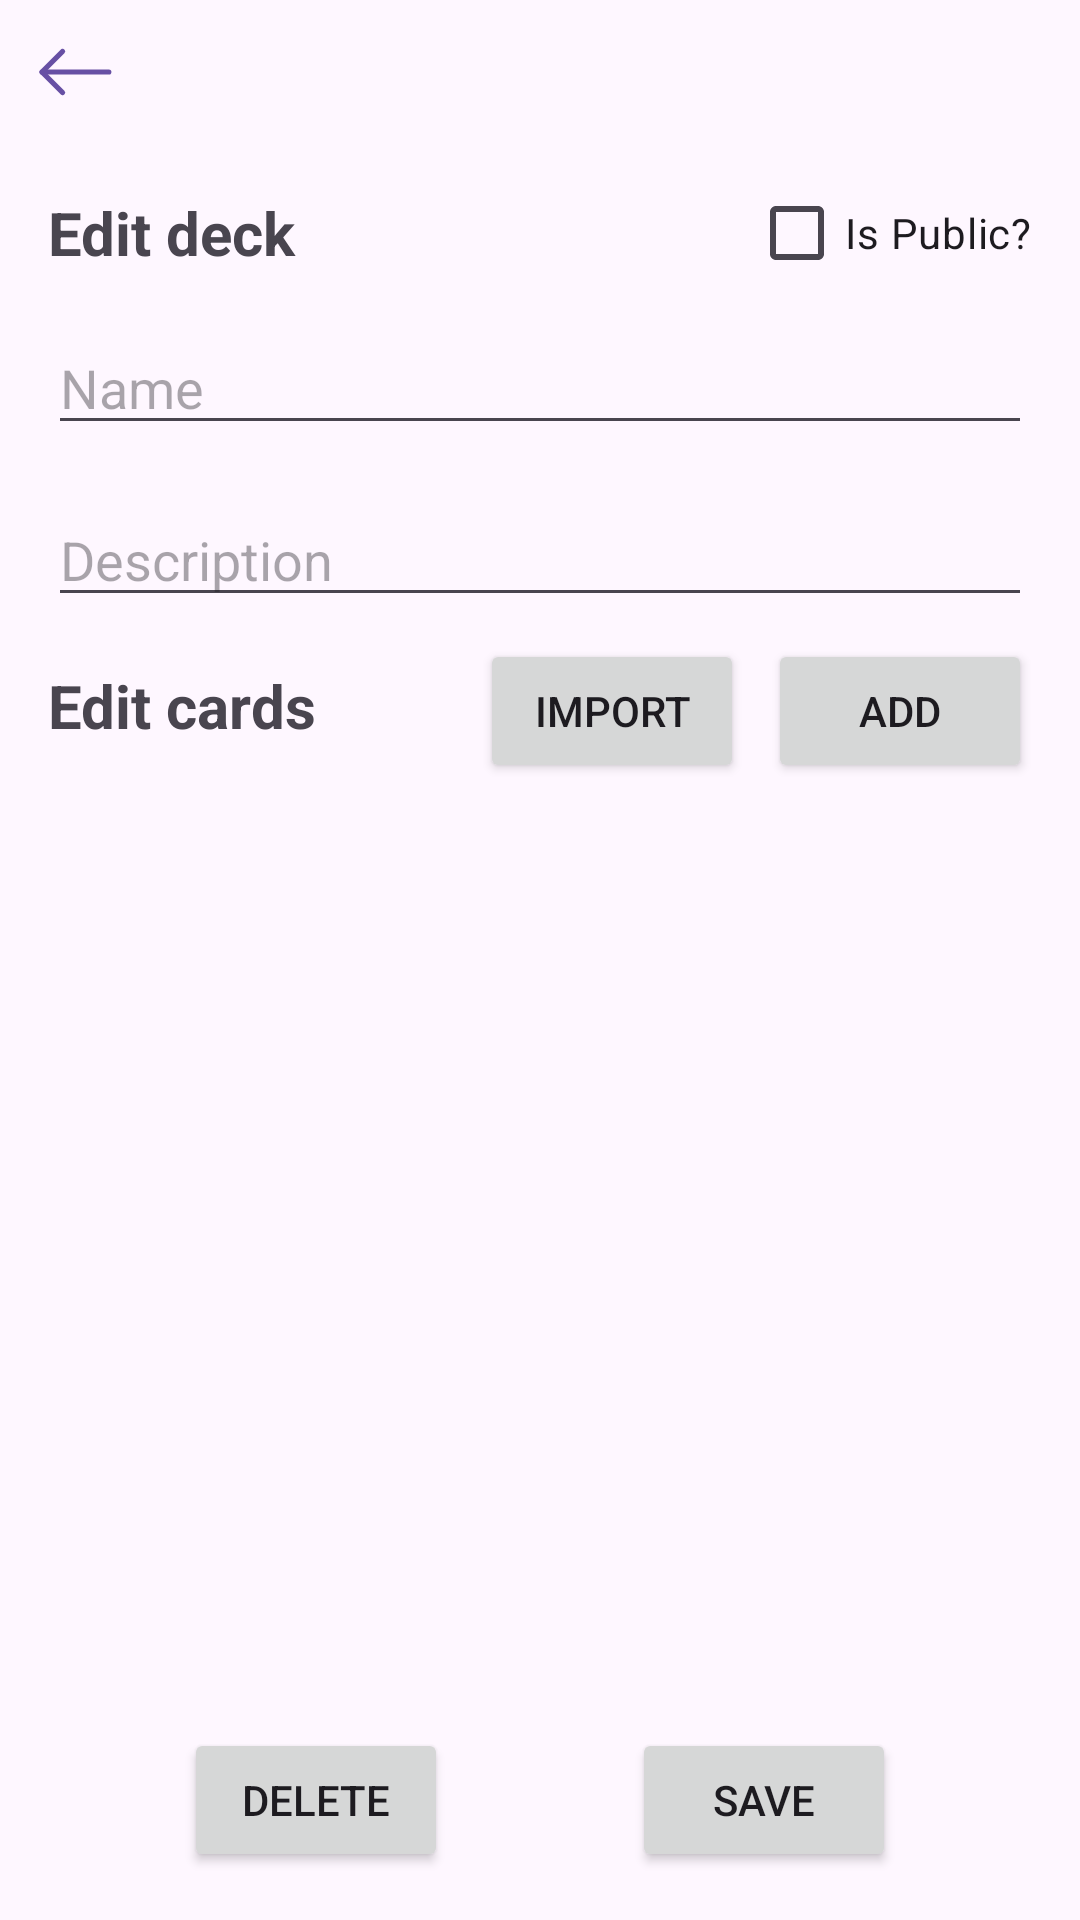

Reconstruct the res/layout file that produces this screen, plus the resources it refers to.
<!-- AndroidManifest.xml: application theme Theme.PocketRecallMastery -->
<!-- res/layout/activity_deck_editing.xml -->
<?xml version="1.0" encoding="utf-8"?>
<androidx.constraintlayout.widget.ConstraintLayout xmlns:android="http://schemas.android.com/apk/res/android"
    xmlns:app="http://schemas.android.com/apk/res-auto"
    xmlns:tools="http://schemas.android.com/tools"
    android:id="@+id/main"
    android:layout_width="match_parent"
    android:layout_height="match_parent"
    tools:context=".activities.DeckEditingActivity">

    <com.google.android.material.button.MaterialButton
        android:id="@+id/btn_back2"
        style="@style/Widget.MaterialComponents.Button.TextButton"
        android:layout_width="wrap_content"
        android:layout_height="wrap_content"
        android:layout_marginStart="8dp"
        android:contentDescription="Back button"
        android:minWidth="0dp"
        android:minHeight="0dp"
        android:padding="0dp"
        app:icon="@drawable/ic_back_arrow"
        app:iconGravity="textStart"
        app:iconSize="36dp"
        app:layout_constraintStart_toStartOf="parent"
        app:layout_constraintTop_toTopOf="parent" />

    <TextView
        android:id="@+id/textView2"
        android:layout_width="wrap_content"
        android:layout_height="wrap_content"
        android:layout_marginStart="16dp"
        android:layout_marginTop="16dp"
        android:text="Edit deck"
        android:textSize="20sp"
        android:textStyle="bold"
        app:layout_constraintStart_toStartOf="parent"
        app:layout_constraintTop_toBottomOf="@+id/btn_back2" />

    <TextView
        android:id="@+id/textView4"
        android:layout_width="wrap_content"
        android:layout_height="wrap_content"
        android:layout_marginStart="16dp"
        android:layout_marginTop="16dp"
        android:text="Edit cards"
        android:textSize="20sp"
        android:textStyle="bold"
        app:layout_constraintStart_toStartOf="parent"
        app:layout_constraintTop_toBottomOf="@+id/editDescription" />

    <EditText
        android:id="@+id/editName"
        android:layout_width="0dp"
        android:layout_height="wrap_content"
        android:layout_marginStart="16dp"
        android:layout_marginTop="16dp"
        android:layout_marginEnd="16dp"
        android:ems="10"
        android:hint="Name"
        android:inputType="text"
        app:layout_constraintEnd_toEndOf="parent"
        app:layout_constraintStart_toStartOf="parent"
        app:layout_constraintTop_toBottomOf="@+id/textView2" />

    <EditText
        android:id="@+id/editDescription"
        android:layout_width="0dp"
        android:layout_height="wrap_content"
        android:layout_marginStart="16dp"
        android:layout_marginTop="16dp"
        android:layout_marginEnd="16dp"
        android:ems="10"
        android:hint="Description"
        android:inputType="text"
        android:maxLines="3"
        android:singleLine="false"
        app:layout_constraintEnd_toEndOf="parent"
        app:layout_constraintStart_toStartOf="parent"
        app:layout_constraintTop_toBottomOf="@+id/editName" />

    <Button
        android:id="@+id/butDelete"
        android:layout_width="wrap_content"
        android:layout_height="wrap_content"
        android:layout_marginBottom="16dp"
        android:text="Delete"
        app:layout_constraintBottom_toBottomOf="parent"
        app:layout_constraintEnd_toStartOf="@+id/butSave"
        app:layout_constraintStart_toStartOf="parent" />

    <Button
        android:id="@+id/butSave"
        android:layout_width="wrap_content"
        android:layout_height="wrap_content"
        android:layout_marginBottom="16dp"
        android:text="Save"
        app:layout_constraintBottom_toBottomOf="parent"
        app:layout_constraintEnd_toEndOf="parent"
        app:layout_constraintStart_toEndOf="@+id/butDelete" />

    <androidx.recyclerview.widget.RecyclerView
        android:id="@+id/recCards"
        android:layout_width="0dp"
        android:layout_height="0dp"
        android:layout_marginStart="16dp"
        android:layout_marginTop="16dp"
        android:layout_marginEnd="16dp"
        android:layout_marginBottom="16dp"
        app:layout_constraintBottom_toTopOf="@+id/butSave"
        app:layout_constraintEnd_toEndOf="parent"
        app:layout_constraintStart_toStartOf="parent"
        app:layout_constraintTop_toBottomOf="@+id/butImport" />

    <Button
        android:id="@+id/butImport"
        android:layout_width="wrap_content"
        android:layout_height="wrap_content"
        android:layout_marginEnd="8dp"
        android:text="Import"
        app:layout_constraintBottom_toBottomOf="@+id/textView4"
        app:layout_constraintEnd_toStartOf="@+id/butAddCard"
        app:layout_constraintTop_toTopOf="@+id/textView4"
        app:layout_constraintVertical_bias="0.428" />

    <Button
        android:id="@+id/butAddCard"
        android:layout_width="wrap_content"
        android:layout_height="wrap_content"
        android:layout_marginEnd="16dp"
        android:text="Add"
        app:layout_constraintBottom_toBottomOf="@+id/butImport"
        app:layout_constraintEnd_toEndOf="parent"
        app:layout_constraintTop_toTopOf="@+id/butImport" />

    <CheckBox
        android:id="@+id/chkIsPublic"
        android:layout_width="wrap_content"
        android:layout_height="wrap_content"
        android:layout_marginEnd="16dp"
        android:text="Is Public?"
        app:layout_constraintBottom_toBottomOf="@+id/textView2"
        app:layout_constraintEnd_toEndOf="parent"
        app:layout_constraintTop_toTopOf="@+id/textView2" />

</androidx.constraintlayout.widget.ConstraintLayout>
<!-- resources referenced by this layout -->
<resources>
  <!-- drawable ic_back_arrow (drawable) -->
  <vector xmlns:android="http://schemas.android.com/apk/res/android" android:height="64dp" android:viewportHeight="21" android:viewportWidth="21" android:width="64dp">
        
      <path android:fillColor="#00000000" android:fillType="evenOdd" android:pathData="m7.499,6.497 l-3.999,4.002 4,4.001" android:strokeColor="#000000" android:strokeLineCap="round" android:strokeLineJoin="round" android:strokeWidth="1"/>
        
      <path android:fillColor="#00000000" android:fillType="evenOdd" android:pathData="m16.5,10.5h-13" android:strokeColor="#000000" android:strokeLineCap="round" android:strokeLineJoin="round" android:strokeWidth="1"/>
      
  </vector>
  <style name="Theme.PocketRecallMastery" parent="Base.Theme.PocketRecallMastery" />
  <style name="Base.Theme.PocketRecallMastery" parent="Theme.Material3.DayNight.NoActionBar">
          
          
      </style>
</resources>
